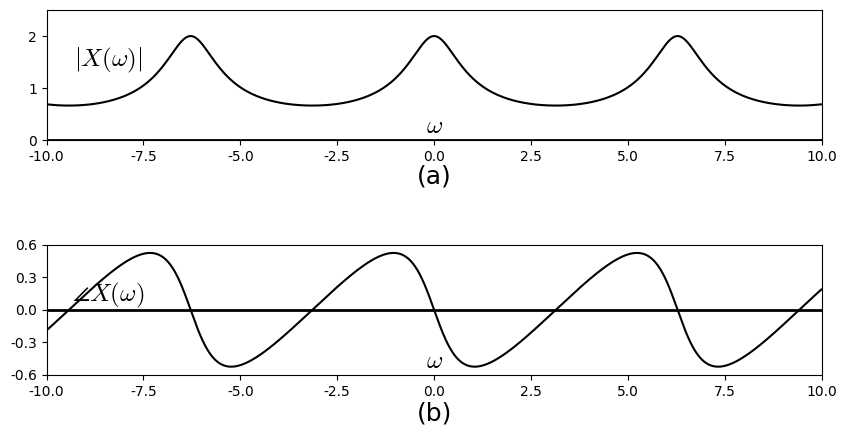

Generate this figure with matplotlib: (Note: this script raises an exception after producing the figure.)
#%matplotlib osx
%matplotlib inline

import matplotlib.pyplot as plt
import matplotlib.lines as ln
import numpy as np

plt.rcParams['font.family'] = 'Times New Roman'
plt.rcParams['mathtext.fontset'] = 'cm'

step = 0.01

fig = plt.figure(figsize=(10,5), dpi=300)
#fig = plt.figure(figsize=(10,5))
fig.patch.set_alpha(0.)

N1 = 2
a = 0.5
OmegaRange = 10 
omega = np.arange(-OmegaRange, OmegaRange, step)

# (a)
ax =fig.add_subplot(211)

Xabs = 1/(np.sqrt(1-2*a*np.cos(omega)+a*a))

plt.xlim([-OmegaRange, OmegaRange])
plt.ylim([0, 2.5])
plt.axhline(0, color='k', linewidth=2)
ax.xaxis.set_label_coords(1.03, 0.2)
ax.yaxis.set_label_coords(0.08,1.02)
plt.xlabel('$\omega$', fontsize=18)
plt.ylabel('$|X(\omega)|$', fontsize=18, rotation=0)
#plt.xticks([0,1,2,3,4,5,6])
plt.yticks([0, 1, 2])

plt.plot(omega, Xabs, color='k')

plt.text(0, -0.7, '(a)', ha = 'center', va = 'center', fontsize=18)

# (b)
ax =fig.add_subplot(212)

omega = np.arange(-OmegaRange, OmegaRange, step)
Xarg = np.arctan(-a*np.sin(omega)/(1-a*np.cos(omega)))

plt.xlim([-OmegaRange, OmegaRange])
plt.ylim([-0.6, 0.6])
plt.axhline(0, color='k', linewidth=2)
ax.xaxis.set_label_coords(1.03, 0.2)
ax.yaxis.set_label_coords(0.08,1.02)
plt.xlabel('$\omega$', fontsize=18)
plt.ylabel('$\\angle X(\omega)$', fontsize=18, rotation=0)
#plt.xticks([0,1,2,3,4,5,6])
plt.yticks([-0.6, -0.3, 0, 0.3, 0.6])

plt.plot(omega, Xarg, color='k')

plt.text(0, -0.95, '(b)', ha = 'center', va = 'center', fontsize=18)

plt.subplots_adjust(left=None, bottom=0.15, right=None, top=None, wspace=None, hspace=0.8)
#plt.savefig('./figures/fig5.18.eps')
plt.savefig('./figures/fig5.18.png')
plt.show()

plt.close()